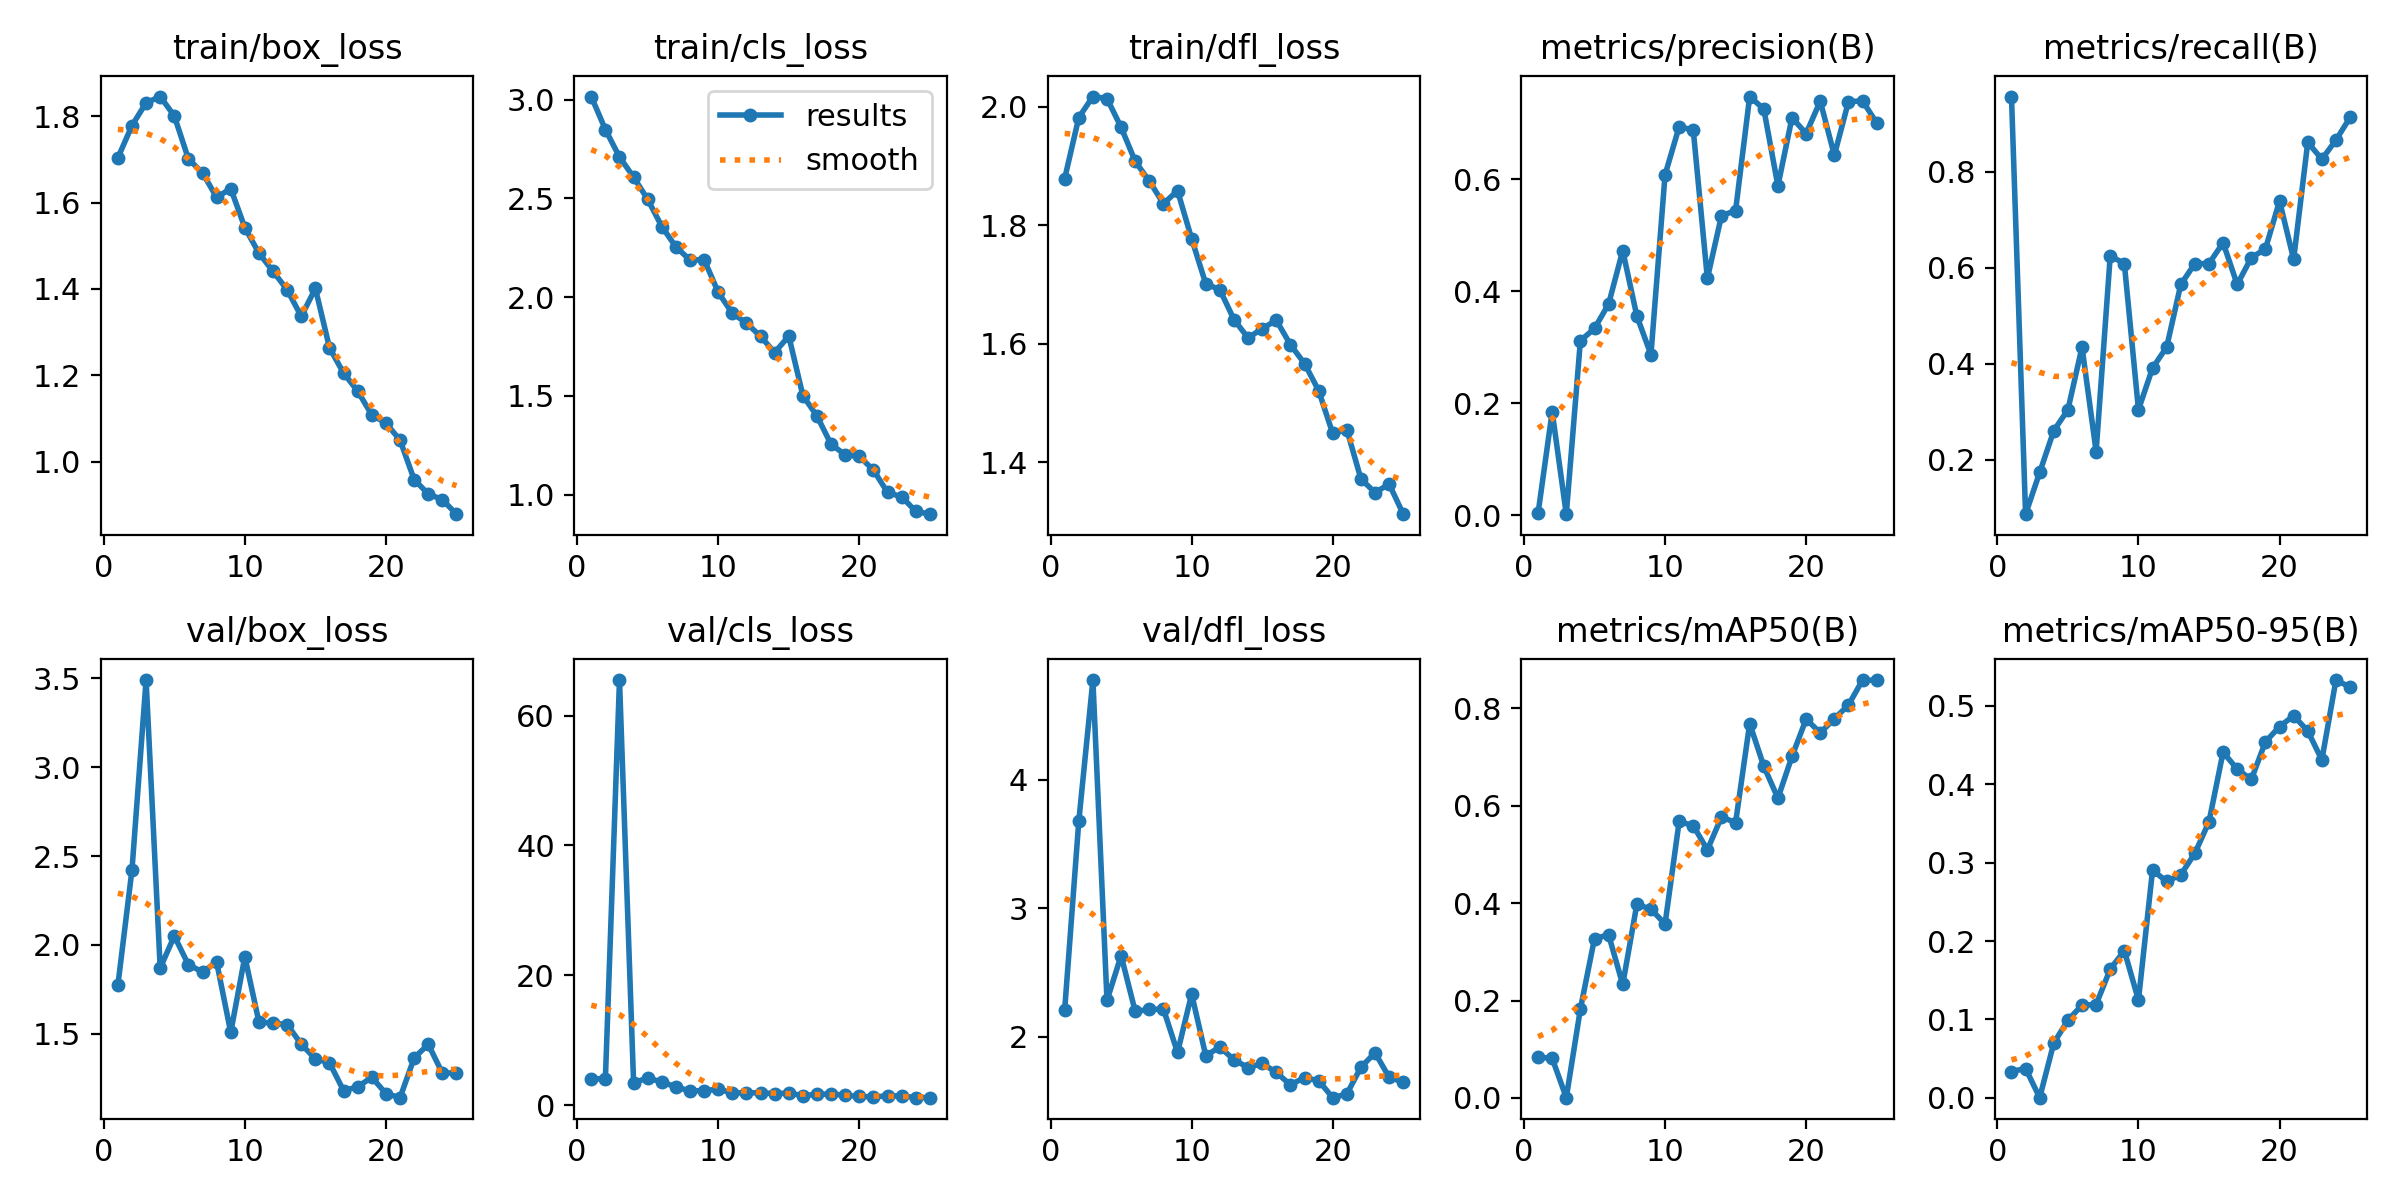

Source data for this figure (header and first rows):
epoch, time, train/box_loss, train/cls_loss, train/dfl_loss, metrics/precision(B), metrics/recall(B), metrics/mAP50(B), metrics/mAP50-95(B), val/box_loss, val/cls_loss, val/dfl_loss, lr/pg0, lr/pg1, lr/pg2
1, 15.4, 1.704, 3.016, 1.879, 0.00349, 0.9565, 0.08373, 0.03348, 1.772, 4.065, 2.21, 0.0006508, 0.0006508, 0.0006508
2, 26.52, 1.779, 2.849, 1.982, 0.1847, 0.08696, 0.08146, 0.03737, 2.422, 4.008, 3.677, 0.001265, 0.001265, 0.001265
3, 36.29, 1.831, 2.71, 2.017, 0.00173, 0.1739, 0.00066, 0.00016, 3.491, 65.47, 4.777, 0.001827, 0.001827, 0.001827
4, 45.6, 1.846, 2.608, 2.014, 0.3115, 0.2609, 0.1828, 0.06985, 1.869, 3.431, 2.284, 0.001762, 0.001762, 0.001762
5, 54.46, 1.801, 2.495, 1.966, 0.3334, 0.3044, 0.3273, 0.09891, 2.05, 4.174, 2.633, 0.001683, 0.001683, 0.001683
6, 63.41, 1.701, 2.358, 1.908, 0.3771, 0.4348, 0.335, 0.1182, 1.888, 3.551, 2.198, 0.001604, 0.001604, 0.001604
7, 72.89, 1.669, 2.254, 1.875, 0.4725, 0.2174, 0.233, 0.119, 1.847, 2.789, 2.214, 0.001525, 0.001525, 0.001525
8, 82.53, 1.612, 2.188, 1.837, 0.3559, 0.6248, 0.3974, 0.1641, 1.903, 2.168, 2.217, 0.001446, 0.001446, 0.001446
9, 92.78, 1.633, 2.19, 1.859, 0.2866, 0.6087, 0.3877, 0.1876, 1.507, 2.222, 1.879, 0.001366, 0.001366, 0.001366
10, 102.9, 1.542, 2.024, 1.777, 0.6077, 0.3044, 0.3573, 0.1247, 1.933, 2.443, 2.334, 0.001287, 0.001287, 0.001287
11, 112.9, 1.483, 1.918, 1.701, 0.6938, 0.3913, 0.5676, 0.2905, 1.565, 1.88, 1.854, 0.001208, 0.001208, 0.001208
12, 122.9, 1.441, 1.869, 1.691, 0.6878, 0.4348, 0.5591, 0.2759, 1.559, 1.876, 1.921, 0.001129, 0.001129, 0.001129
13, 132.9, 1.398, 1.801, 1.641, 0.4229, 0.5652, 0.5095, 0.2845, 1.551, 1.895, 1.822, 0.00105, 0.00105, 0.00105
14, 143.1, 1.336, 1.72, 1.61, 0.5347, 0.6087, 0.5768, 0.3119, 1.44, 1.759, 1.761, 0.0009704, 0.0009704, 0.0009704
15, 153.1, 1.401, 1.803, 1.626, 0.5441, 0.6087, 0.5654, 0.352, 1.358, 1.837, 1.794, 0.0008912, 0.0008912, 0.0008912
16, 196.5, 1.264, 1.501, 1.64, 0.7477, 0.6522, 0.7687, 0.4409, 1.336, 1.462, 1.723, 0.000812, 0.000812, 0.000812
17, 206.2, 1.205, 1.398, 1.599, 0.7254, 0.5652, 0.681, 0.4192, 1.179, 1.646, 1.627, 0.0007328, 0.0007328, 0.0007328
18, 214.8, 1.163, 1.255, 1.567, 0.5881, 0.6211, 0.6154, 0.406, 1.201, 1.708, 1.684, 0.0006536, 0.0006536, 0.0006536
19, 224.3, 1.108, 1.202, 1.521, 0.71, 0.6392, 0.7012, 0.454, 1.254, 1.504, 1.659, 0.0005744, 0.0005744, 0.0005744
20, 234.3, 1.089, 1.193, 1.449, 0.6815, 0.7391, 0.7778, 0.4735, 1.162, 1.323, 1.527, 0.0004952, 0.0004952, 0.0004952
21, 244.4, 1.05, 1.125, 1.455, 0.7396, 0.6176, 0.7496, 0.4874, 1.139, 1.257, 1.556, 0.000416, 0.000416, 0.000416
22, 254.3, 0.9584, 1.011, 1.372, 0.6429, 0.8611, 0.7784, 0.4679, 1.362, 1.407, 1.764, 0.0003368, 0.0003368, 0.0003368
23, 264.2, 0.9251, 0.9891, 1.349, 0.7385, 0.8261, 0.8067, 0.431, 1.44, 1.388, 1.876, 0.0002576, 0.0002576, 0.0002576
24, 274.3, 0.9119, 0.9158, 1.363, 0.7399, 0.8658, 0.858, 0.5329, 1.278, 1.157, 1.685, 0.0001784, 0.0001784, 0.0001784
25, 283.9, 0.8782, 0.901, 1.312, 0.7005, 0.913, 0.8573, 0.5238, 1.279, 1.134, 1.648, 9.92e-05, 9.92e-05, 9.92e-05
